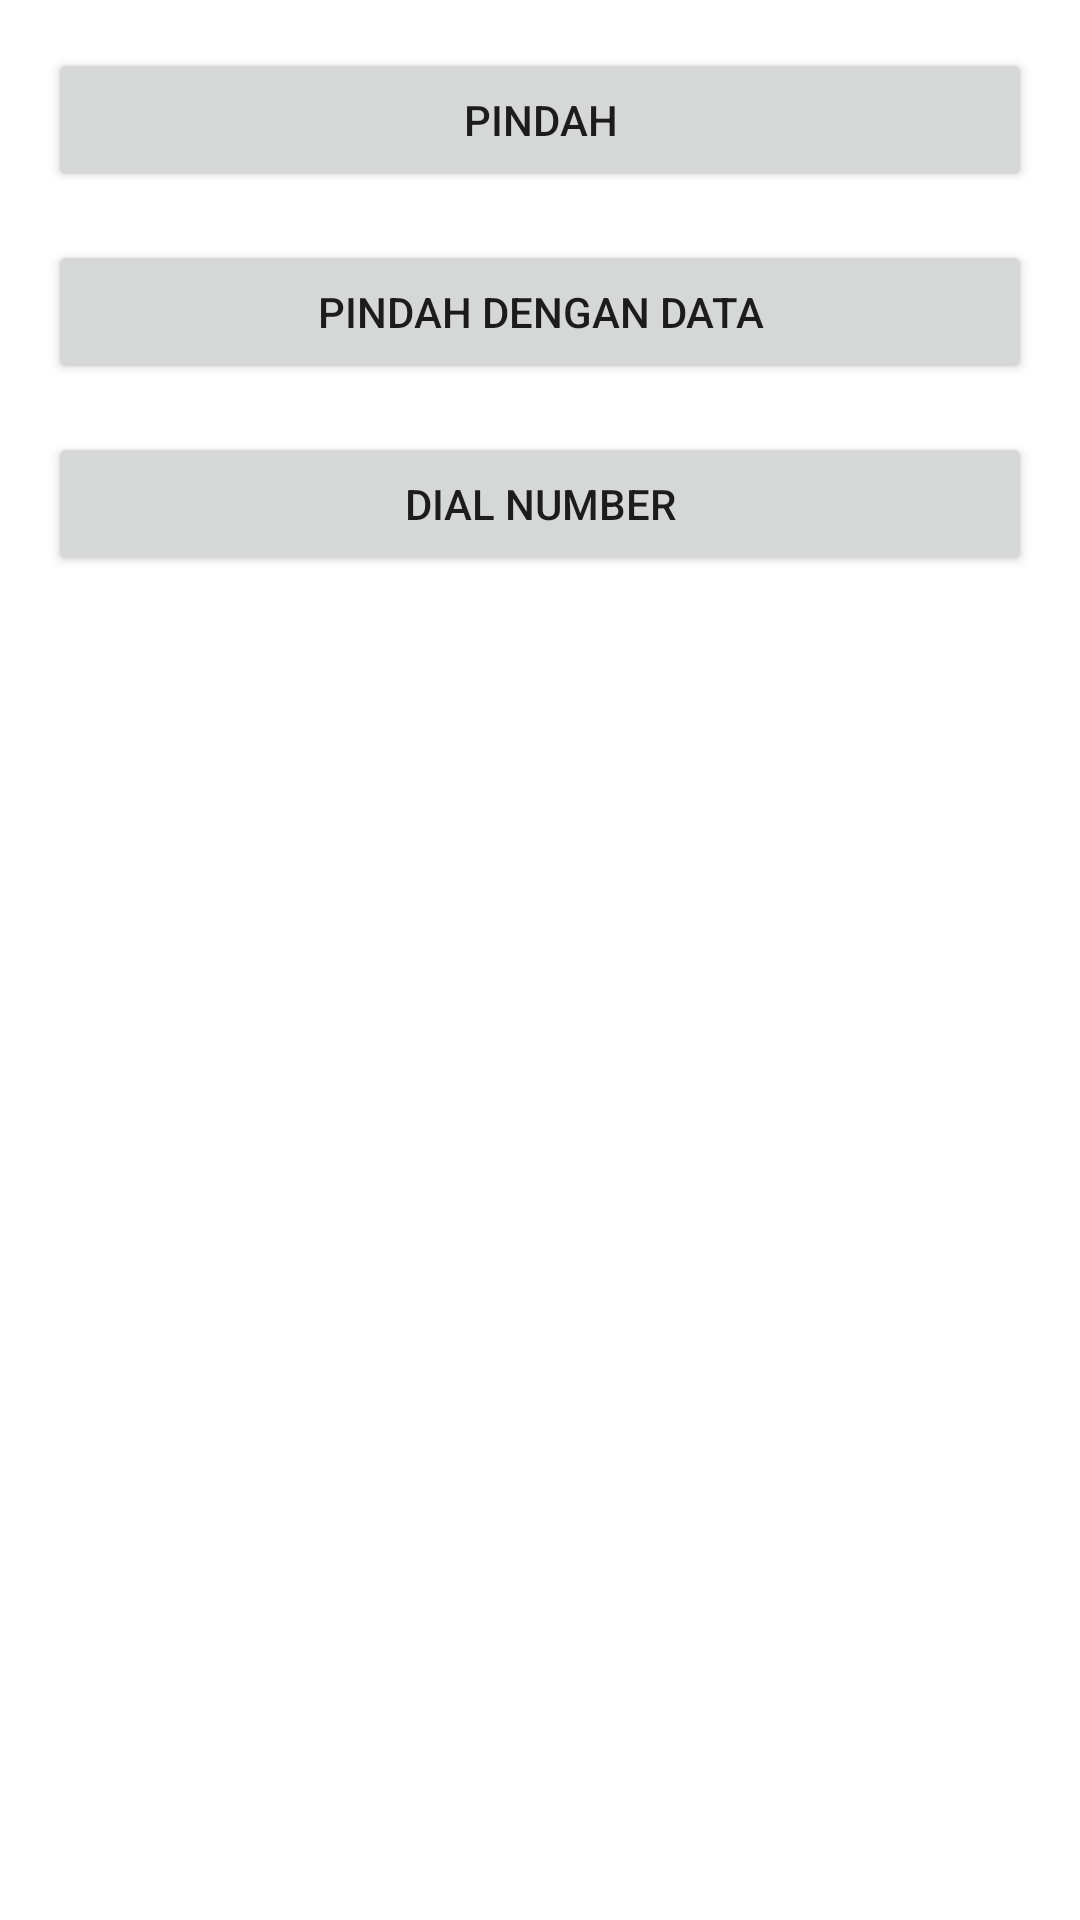

This screen was rendered from an Android layout file. Write that file and the resources it references.
<!-- AndroidManifest.xml: application theme Theme.BelajarKotlin -->
<!-- res/layout/activity_intent.xml -->
<?xml version="1.0" encoding="utf-8"?>
<androidx.constraintlayout.widget.ConstraintLayout xmlns:android="http://schemas.android.com/apk/res/android"
    xmlns:app="http://schemas.android.com/apk/res-auto"
    xmlns:tools="http://schemas.android.com/tools"
    android:layout_width="match_parent"
    android:layout_height="match_parent"
    tools:context="com.zharfan.intent.intentActivity">

    <Button
        android:id="@+id/btnMoveToActivity"
        android:layout_width="match_parent"
        android:layout_height="wrap_content"
        android:layout_margin="16dp"
        android:text="@string/actionMoveToActivity"
        app:layout_constraintTop_toTopOf="parent"
        app:layout_constraintStart_toStartOf="parent"
        app:layout_constraintEnd_toEndOf="parent"/>
    <Button
        android:id="@+id/btnMoveToActivityWithData"
        android:layout_width="match_parent"
        android:layout_height="wrap_content"
        android:layout_margin="16dp"
        android:text="@string/actionMoveToActivityWithData"
        app:layout_constraintTop_toBottomOf="@id/btnMoveToActivity"
        app:layout_constraintStart_toStartOf="@id/btnMoveToActivity"
        app:layout_constraintEnd_toEndOf="@id/btnMoveToActivity"/>
    <Button
        android:id="@+id/btnDialNumber"
        android:layout_width="match_parent"
        android:layout_height="wrap_content"
        android:layout_margin="16dp"
        android:text="@string/actionDialNumber"
        app:layout_constraintTop_toBottomOf="@id/btnMoveToActivityWithData"
        app:layout_constraintStart_toStartOf="@id/btnMoveToActivityWithData"
        app:layout_constraintEnd_toEndOf="@id/btnMoveToActivityWithData"/>

</androidx.constraintlayout.widget.ConstraintLayout>
<!-- resources referenced by this layout -->
<resources>
  <string name="actionDialNumber">Dial Number</string>
  <string name="actionMoveToActivity">Pindah</string>
  <string name="actionMoveToActivityWithData">Pindah Dengan data</string>
  <style name="Theme.BelajarKotlin" parent="Theme.MaterialComponents.Light.DarkActionBar">
          
          <item name="colorPrimary">@color/purple_500</item>
          <item name="colorPrimaryVariant">@color/purple_700</item>
          <item name="colorOnPrimary">@color/white</item>
          
          <item name="colorSecondary">@color/teal_200</item>
          <item name="colorSecondaryVariant">@color/teal_700</item>
          <item name="colorOnSecondary">@color/black</item>
          
          <item name="android:statusBarColor" tools:targetApi="l">?attr/colorPrimaryVariant</item>
          
      </style>
  <color name="white">#FFFFFFFF</color>
  <color name="black">#FF000000</color>
  <!-- not gathered from this repository: default colours our renderer supplied (Android Studio template values) -->
  <color name="purple_500">#FF6200EE</color>
  <color name="purple_700">#FF3700B3</color>
  <color name="teal_200">#FF03DAC5</color>
  <color name="teal_700">#FF018786</color>
</resources>
